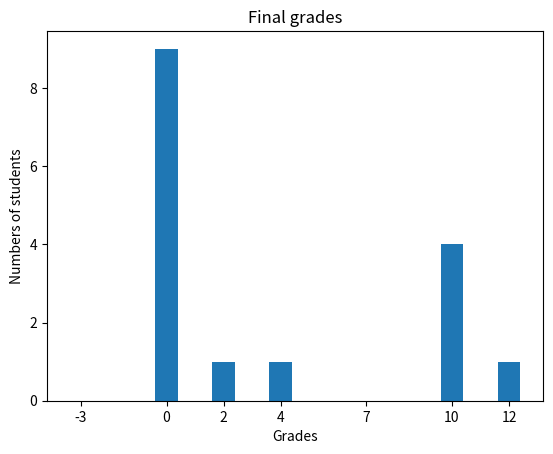

Generate this figure with matplotlib:
# -*- coding: utf-8 -*-
"""
Created on Tue Apr 25 19:19:28 2023

[redacted]
"""

import matplotlib.pyplot as plt
import numpy as np


grades = np.array([[2, 12, 4, 5, 0, 0, 0], 
                          [0, 0, 5, 10, 10, 5, 0], 
                          [0, 0, 0, 5, 10, 10, 5]])

def plot_grade_distribution(grades_matrix):
   # liste over mulige karakter bruges til x-aksen
    possible_grades = [-3, 0, 2, 4, 7, 10, 12]

    # Tæller antal studerne der får hver karakter og laver det til en list, som bruges som y-akse
    y= [np.count_nonzero(grades == -3),np.count_nonzero(grades == 0), np.count_nonzero(grades == 2), np.count_nonzero(grades == 4), np.count_nonzero(grades == 7), np.count_nonzero(grades == 10), np.count_nonzero(grades == 12)]
    # Lav søjle diagram med mulige karakter på x aksen og antal studerne på y aksen
    fig, ax = plt.subplots()
    ax.bar(possible_grades, y)

    # Sætter titel, scalering på x-aksen
    ax.set_xlabel('Grades')
    ax.set_xticks(possible_grades)
    ax.set_ylabel('Numbers of students')
    ax.set_title('Final grades')

    # show the plot
    plt.show()
    
   




plot_grade_distribution(grades)
